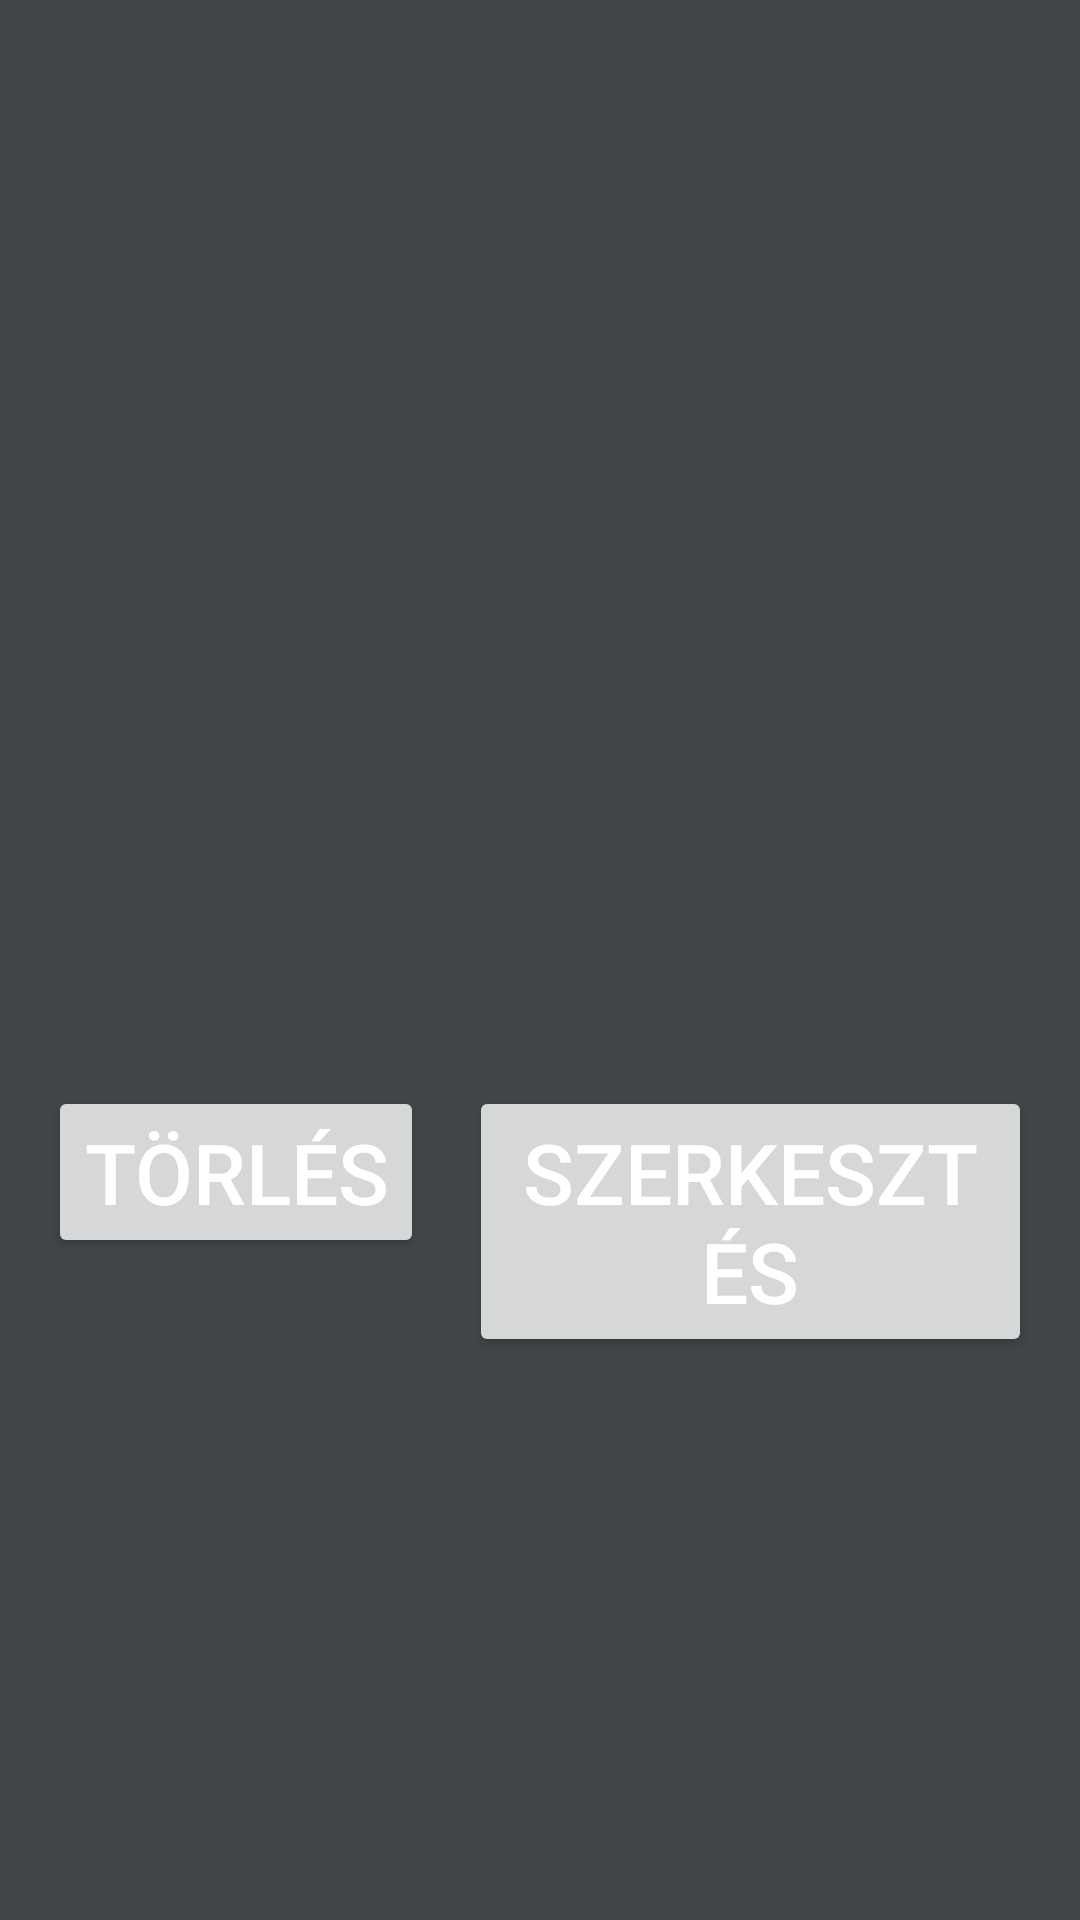

This screen was rendered from an Android layout file. Write that file and the resources it references.
<!-- AndroidManifest.xml: application theme Theme.Hourly -->
<!-- res/layout/activity_day_details.xml -->
<?xml version="1.0" encoding="utf-8"?>
<RelativeLayout xmlns:android="http://schemas.android.com/apk/res/android"
    android:layout_width="match_parent"
    android:layout_height="match_parent"
    android:background="@color/gray"
    android:orientation="vertical"
    android:padding="16dp">

    <TextView
        android:id="@+id/dateTextView"
        android:layout_width="wrap_content"
        android:layout_height="wrap_content"
        android:layout_alignParentTop="true"
        android:layout_marginTop="32dp" />

    <TextView
        android:id="@+id/startHourTextView"
        android:layout_width="wrap_content"
        android:layout_height="wrap_content"
        android:layout_below="@+id/dateTextView"
        android:layout_marginTop="15dp" />

    <TextView
        android:id="@+id/endHourTextView"
        android:layout_width="wrap_content"
        android:layout_height="wrap_content"
        android:layout_below="@+id/startHourTextView"
        android:layout_marginTop="15dp" />

    <TextView
        android:id="@+id/wageTextView"
        android:layout_width="wrap_content"
        android:layout_height="wrap_content"
        android:layout_below="@+id/endHourTextView"
        android:layout_marginTop="15dp" />

    <TextView
        android:id="@+id/totalHoursTextView"
        android:layout_width="wrap_content"
        android:layout_height="wrap_content"
        android:layout_below="@+id/wageTextView"
        android:layout_marginTop="15dp" />

    <TextView
        android:id="@+id/totalPayTextView"
        android:layout_width="wrap_content"
        android:layout_height="wrap_content"
        android:layout_below="@+id/totalHoursTextView"
        android:layout_marginTop="15dp" />

    <Button
        android:id="@+id/deleteBtn"
        android:layout_width="wrap_content"
        android:layout_height="wrap_content"
        android:layout_below="@+id/totalPayTextView"
        android:layout_marginTop="15dp"
        android:text="@string/deleteButton" />

    <Button
        android:id="@+id/editBtn"
        android:layout_width="wrap_content"
        android:layout_height="wrap_content"
        android:layout_alignTop="@+id/deleteBtn"
        android:layout_marginStart="15dp"
        android:layout_marginTop="0dp"
        android:layout_toEndOf="@+id/deleteBtn"
        android:text="@string/editText" />
</RelativeLayout>
<!-- resources referenced by this layout -->
<resources>
  <color name="gray">#424549</color>
  <string name="deleteButton">Törlés</string>
  <string name="editText">Szerkesztés</string>
  <style name="Theme.Hourly" parent="Base.Theme.Hourly" />
  <style name="Base.Theme.Hourly" parent="Theme.Material3.DayNight.NoActionBar">
          
          
          <item name="android:textColor">@color/white</item>
          <item name="android:textSize">28sp</item>
      </style>
  <color name="white">#FFFFFFFF</color>
</resources>
